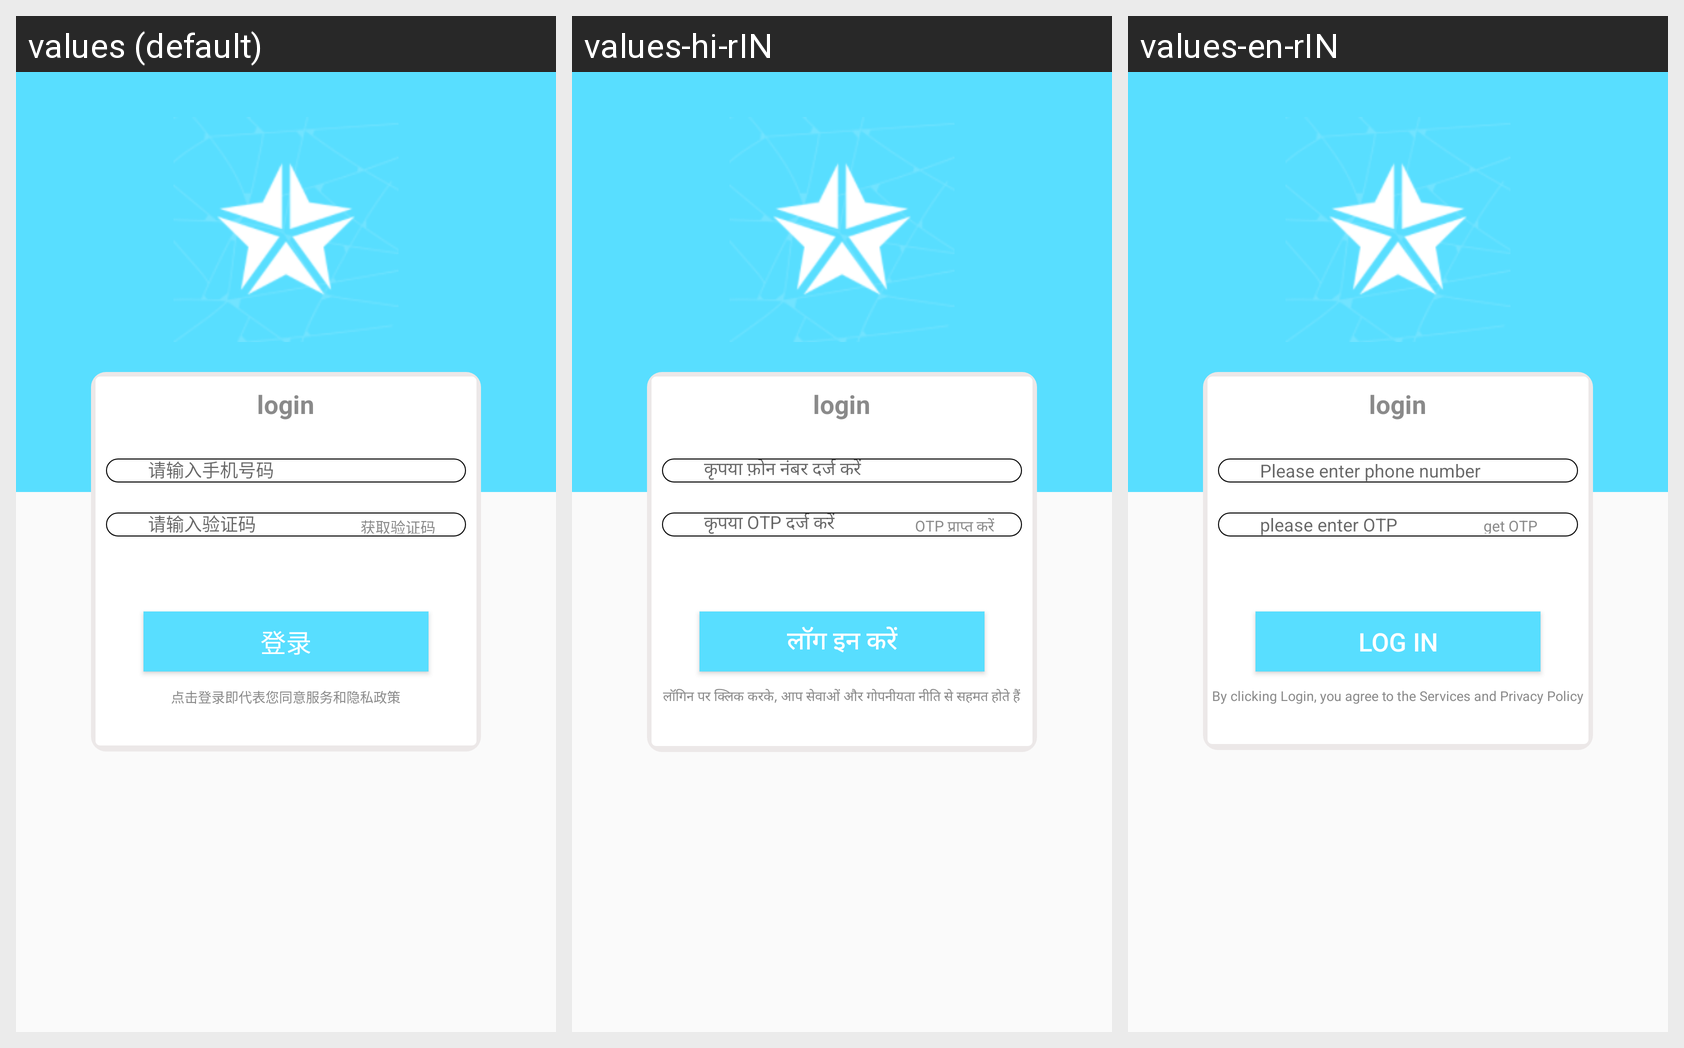

The Android screen above is rendered under several locales of the same app. Produce the string resources it draws, with the default and per-locale values.
Android screen res/layout/activity_login.xml rendered under 3 locales, left to right: values (default), values-hi-rIN, values-en-rIN. Device: Nexus 5 (rendered at 1080×1920; each locale shown at half size, 540×960, under a caption strip naming it); theme AppTheme.
Strings drawn on this screen, with the default value and each locale's value (text and hints the layout hard-codes, and strings that could not be matched under every locale, appear in the picture but are not listed):

a1
  values: login
  values-hi-rIN: login
  values-en-rIN: login

a2
  values: 请输入手机号码
  values-hi-rIN: कृपया फ़ोन नंबर दर्ज करें
  values-en-rIN: Please enter phone number

a3
  values: 请输入验证码
  values-hi-rIN: कृपया OTP दर्ज करें
  values-en-rIN: please enter OTP

a4
  values: 获取验证码
  values-hi-rIN: OTP प्राप्त करें
  values-en-rIN: get OTP

a5
  values: 登录
  values-hi-rIN: लॉग इन करें
  values-en-rIN: Log in

a6
  values: 点击登录即代表您同意服务和隐私政策
  values-hi-rIN: लॉगिन पर क्लिक करके, आप सेवाओं और गोपनीयता नीति से सहमत होते हैं
  values-en-rIN: By clicking Login, you agree to the Services and Privacy Policy
